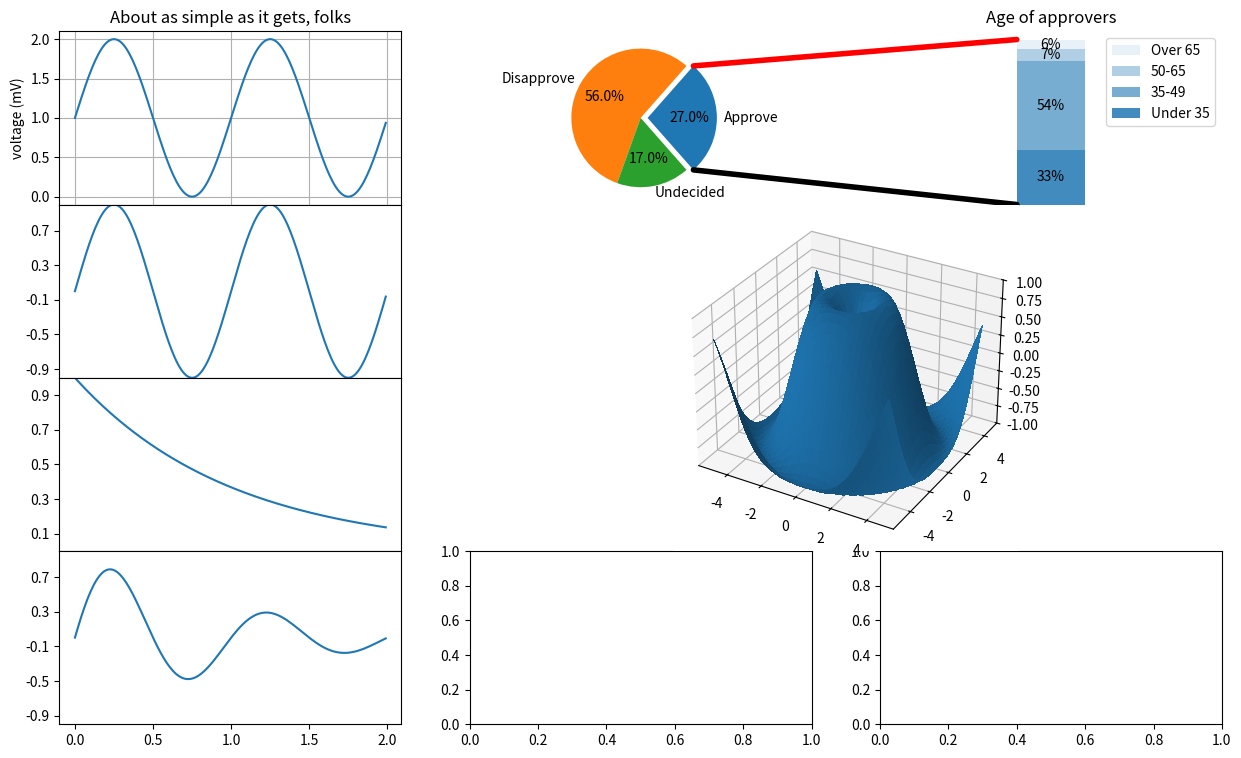

Reproduce this figure in Python.
import matplotlib.pyplot as plt
import numpy as np

from matplotlib.patches import ConnectionPatch

# make figure and assign axis objects
fig, axs = plt.subplots(4, 3, figsize=(15, 9))
print(fig)
ax1 = axs[0,1]
ax2 = axs[0,2]
print(ax1, ax2)
# fig.subplots_adjust(wspace=0)

# pie chart parameters
overall_ratios = [.27, .56, .17]
labels = ['Approve', 'Disapprove', 'Undecided']
explode = [0.1, 0, 0]
# rotate so that first wedge is split by the x-axis
angle = -180 * overall_ratios[0]
wedges, *_ = ax1.pie(overall_ratios, autopct='%0.1f%%', startangle=angle,
                     labels=labels, explode=explode)
print(wedges)
# bar chart parameters
age_ratios = [.33, .54, .07, .06]
age_labels = ['Under 35', '35-49', '50-65', 'Over 65']
bottom = 1
width = .2

# Adding from the top matches the legend.
print(age_ratios)
print(age_labels)
print(reversed([*zip(age_ratios, age_labels)]))
for j, (height, label) in enumerate(reversed([*zip(age_ratios, age_labels)])):
    print(j, (height, label))
    bottom -= height
    bc = ax2.bar(0, height, width, bottom=bottom, color='C0', label=label,
                 alpha=0.1 + 0.25 * j)
    ax2.bar_label(bc, labels=[f"{height:.0%}"], label_type='center')

ax2.set_title('Age of approvers')
ax2.legend()
ax2.axis('off')
ax2.set_xlim(- 2.5 * width, 2.5 * width)

# use ConnectionPatch to draw lines between the two plots
theta1, theta2 = wedges[0].theta1, wedges[0].theta2
print(theta1, theta2)
center, r = wedges[0].center, wedges[0].r
print(center, r)
bar_height = sum(age_ratios)

# draw top connecting line
x = r * np.cos(np.pi / 180 * theta2) + center[0]
y = r * np.sin(np.pi / 180 * theta2) + center[1]
con = ConnectionPatch(xyA=(-width / 2, bar_height), coordsA=ax2.transData,
                      xyB=(x, y), coordsB=ax1.transData)
con.set_color([1, 0, 0])
con.set_linewidth(4)
ax2.add_artist(con)

# draw bottom connecting line
x = r * np.cos(np.pi / 180 * theta1) + center[0]
y = r * np.sin(np.pi / 180 * theta1) + center[1]
con = ConnectionPatch(xyA=(-width / 2, 0), coordsA=ax2.transData,
                      xyB=(x, y), coordsB=ax1.transData)
con.set_color([0, 0, 0])
ax2.add_artist(con)
con.set_linewidth(4)
# Data for plotting
t = np.arange(0.0, 2.0, 0.01)
print(t)
s = 1 + np.sin(2 * np.pi * t)
print(s)
print(fig)
print()
ax = axs[0,0]
ax.plot(t, s)

ax.set(xlabel='time (s)', ylabel='voltage (mV)',
       title='About as simple as it gets, folks')
ax.grid()

t = np.arange(0.0, 2.0, 0.01)

s1 = np.sin(2 * np.pi * t)
s2 = np.exp(-t)
s3 = s1 * s2

fig.subplots_adjust(hspace=0)

# Plot each graph, and manually set the y tick values
axs[1,0].plot(t, s1)
axs[1,0].set_yticks(np.arange(-0.9, 1.0, 0.4))
axs[1,0].set_ylim(-1, 1)
axs[1,0].sharex(axs[3,0])

axs[2,0].plot(t, s2)
axs[2,0].set_yticks(np.arange(0.1, 1.0, 0.2))
axs[2,0].set_ylim(0, 1)
axs[2,0].sharex(axs[3,0])

axs[3,0].plot(t, s3)
axs[3,0].set_yticks(np.arange(-0.9, 1.0, 0.4))
axs[3,0].set_ylim(-1, 1)
# axs[3,0].sharex(axs[0,0])
gs = axs[1, 2].get_gridspec()
# remove the underlying Axes
print(axs[1:-1, 1:])
print(axs[1:-1, 1:].flatten())
for ax in axs[1:-1, 1:].flatten():
    ax.remove()
axbig = fig.add_subplot(gs[1:-1, 1:], projection='3d')
X = np.arange(-5, 5, 0.25)
Y = np.arange(-5, 5, 0.25)
# print(X)
# print(Y)
X, Y = np.meshgrid(X, Y)
# print(X, Y)
R = np.sqrt(X**2 + Y**2)
Z = np.sin(R)
# print(Z)

surf = axbig.plot_surface(X, Y, Z, rstride=1, cstride=1,
                       linewidth=0, antialiased=False)
axbig.set_zlim(-1, 1)

# fig.tight_layout()
fig.savefig("test.png")
plt.show()
